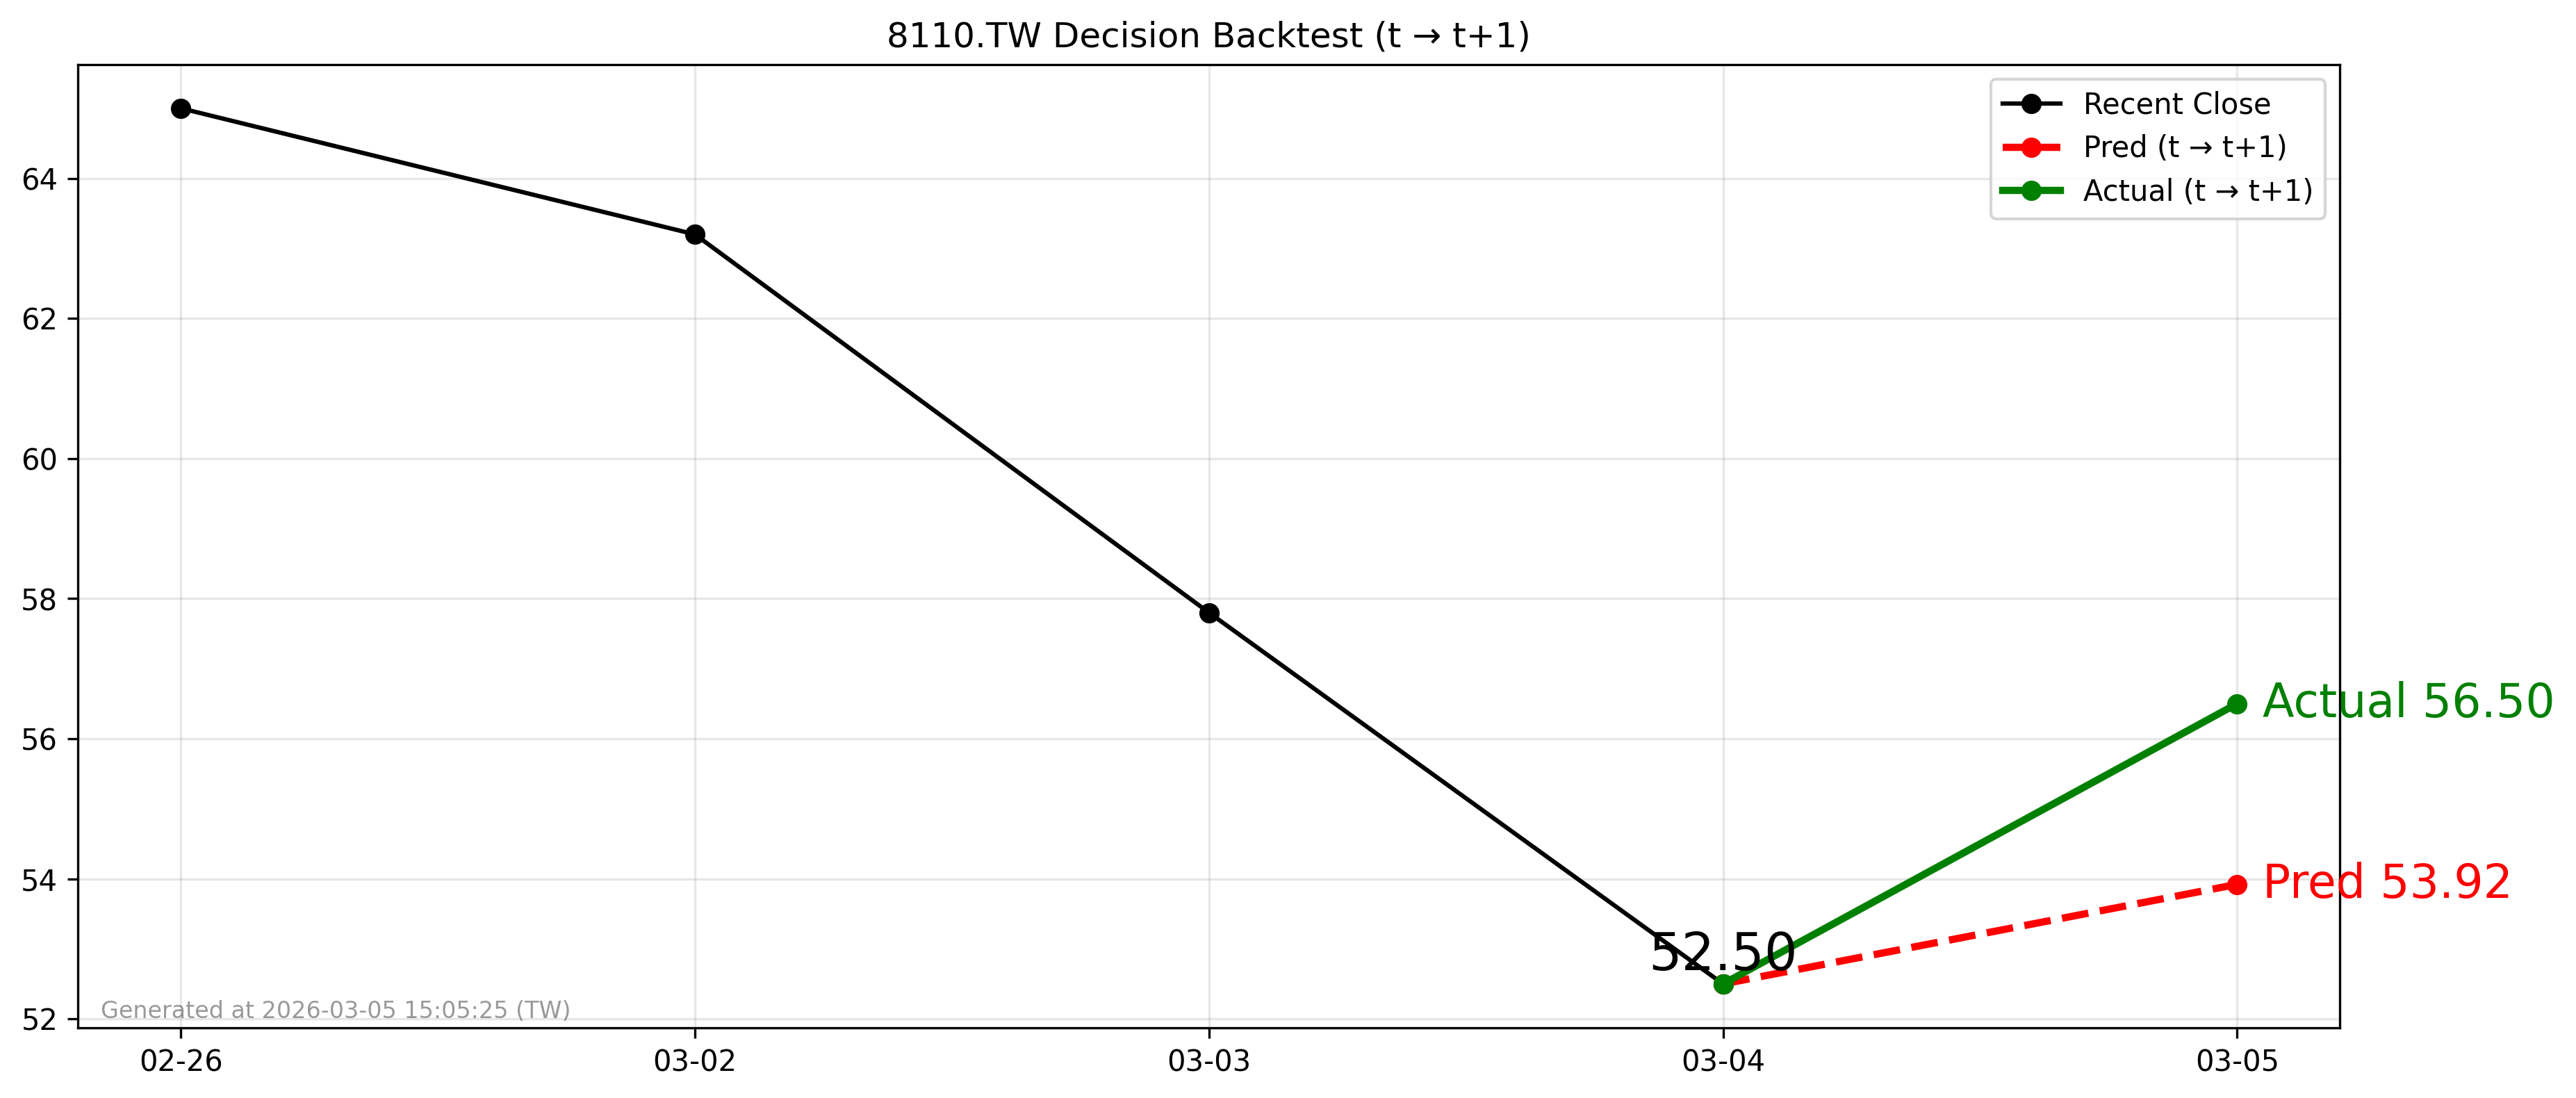

Data behind this chart, as committed beside it:
forecast_file, decision_day, close_t, pred_t1, actual_t1, direction_pred, direction_actual, hit
2026-03-04_8110.TW_forecast.csv, 2026-03-04, 52.5, 53.92, 56.5, 1, 1, 1
